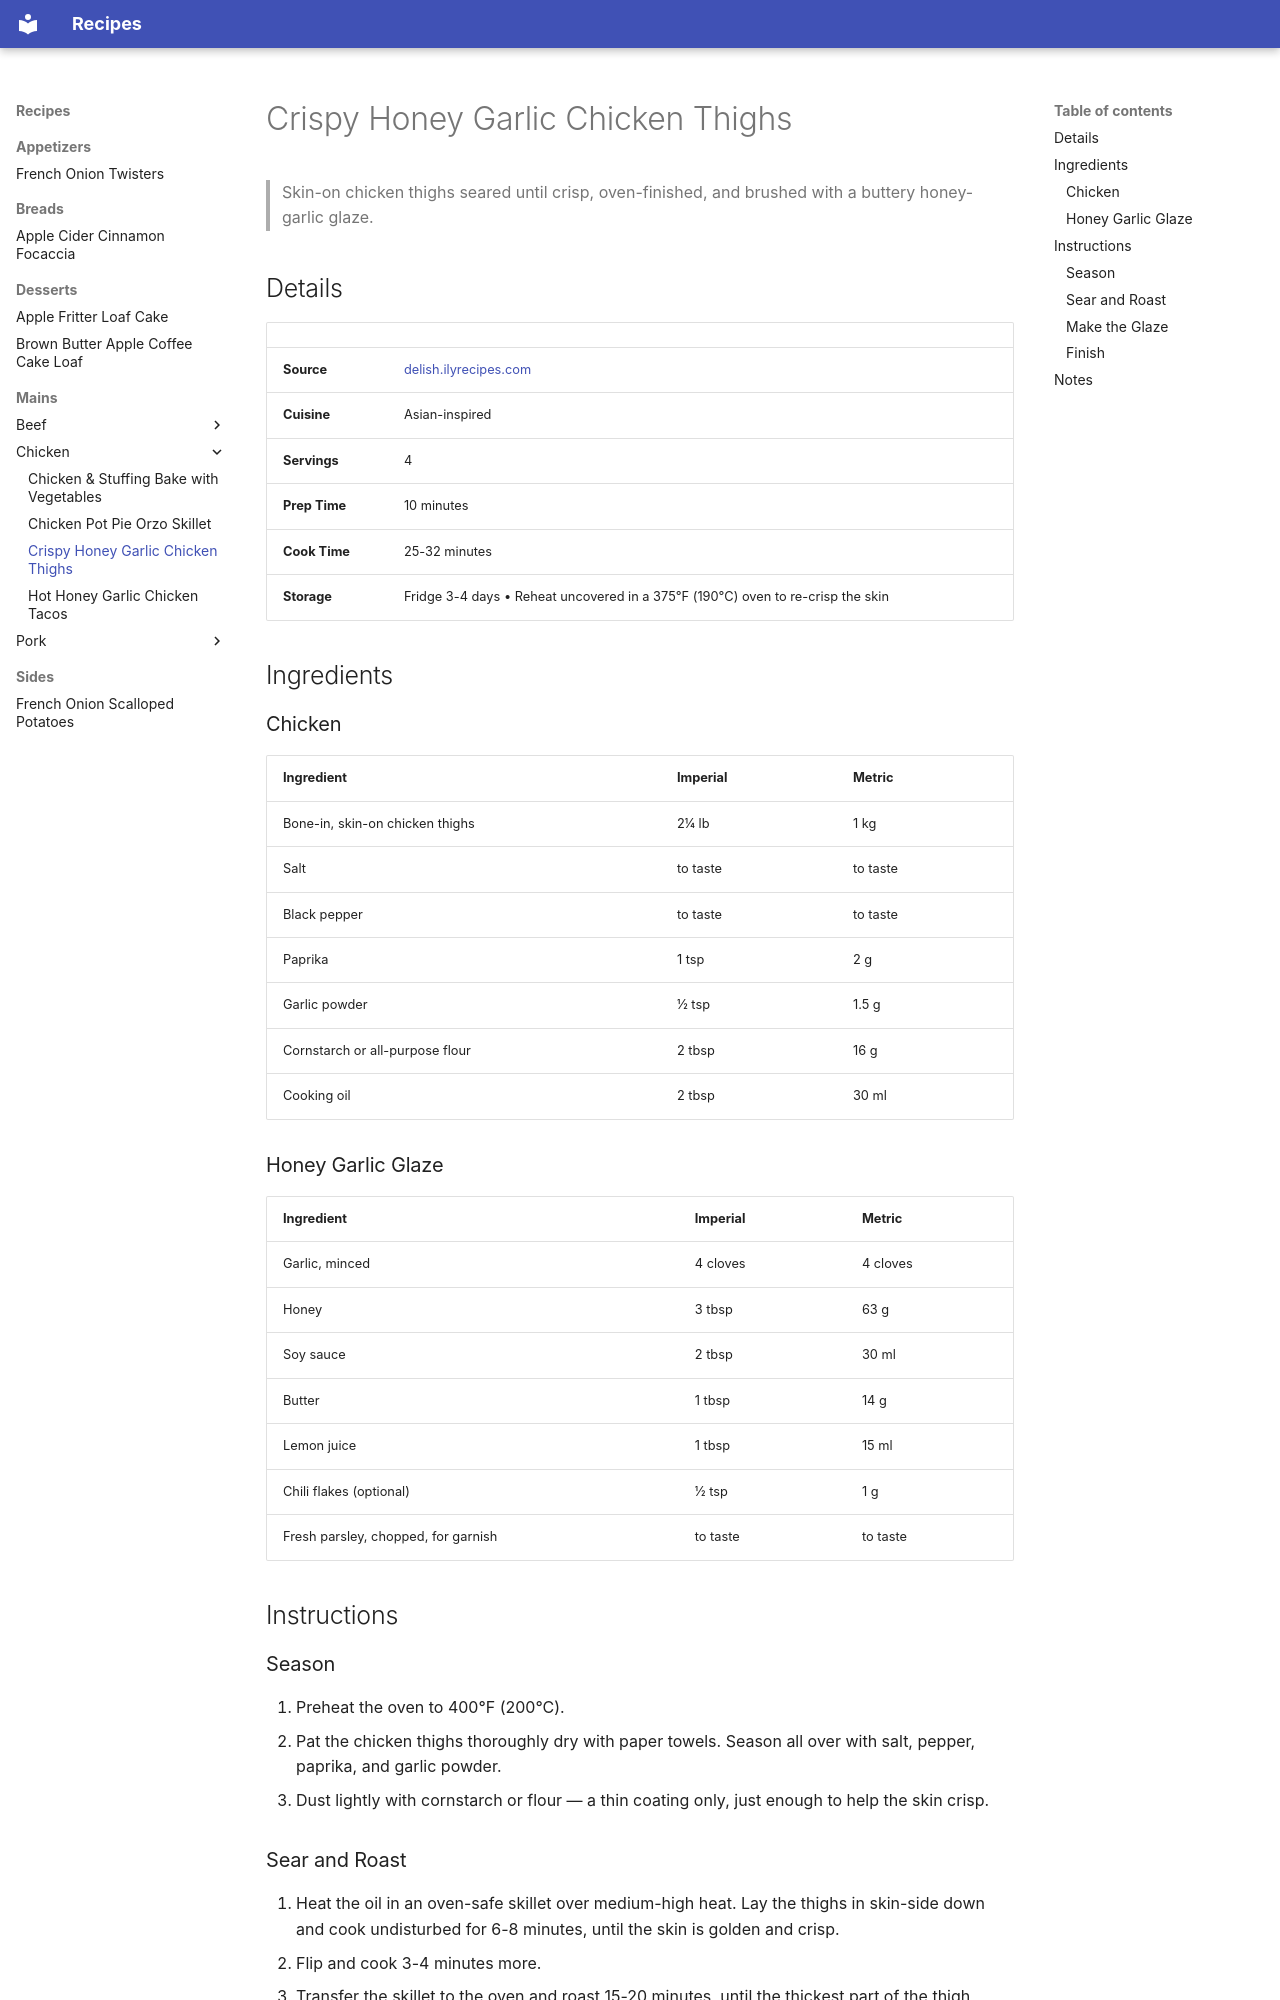

repository: jamesmandrews/recipe-collection · page: mains/chicken/crispy-honey-garlic-chicken-thighs/index.html · generator: mkdocs

# Crispy Honey Garlic Chicken Thighs

> Skin-on chicken thighs seared until crisp, oven-finished, and brushed with a buttery honey-garlic glaze.

## Details

| | |
|-----|-----|
| **Source** | [delish.ilyrecipes.com](https://delish.ilyrecipes.com/crispy-honey-garlic-chicken-thighs/) |
| **Cuisine** | Asian-inspired |
| **Servings** | 4 |
| **Prep Time** | 10 minutes |
| **Cook Time** | 25-32 minutes |
| **Storage** | Fridge 3-4 days • Reheat uncovered in a 375°F (190°C) oven to re-crisp the skin |

## Ingredients

### Chicken
| Ingredient | Imperial | Metric |
|------------|----------|--------|
| Bone-in, skin-on chicken thighs | 2¼ lb | 1 kg |
| Salt | to taste | to taste |
| Black pepper | to taste | to taste |
| Paprika | 1 tsp | 2 g |
| Garlic powder | ½ tsp | 1.5 g |
| Cornstarch or all-purpose flour | 2 tbsp | 16 g |
| Cooking oil | 2 tbsp | 30 ml |

### Honey Garlic Glaze
| Ingredient | Imperial | Metric |
|------------|----------|--------|
| Garlic, minced | 4 cloves | 4 cloves |
| Honey | 3 tbsp | 63 g |
| Soy sauce | 2 tbsp | 30 ml |
| Butter | 1 tbsp | 14 g |
| Lemon juice | 1 tbsp | 15 ml |
| Chili flakes (optional) | ½ tsp | 1 g |
| Fresh parsley, chopped, for garnish | to taste | to taste |

## Instructions

### Season
1. Preheat the oven to 400°F (200°C).
2. Pat the chicken thighs thoroughly dry with paper towels. Season all over with salt, pepper, paprika, and garlic powder.
3. Dust lightly with cornstarch or flour — a thin coating only, just enough to help the skin crisp.

### Sear and Roast
1. Heat the oil in an oven-safe skillet over medium-high heat. Lay the thighs in skin-side down and cook undisturbed for 6-8 minutes, until the skin is golden and crisp.
2. Flip and cook 3-4 minutes more.
3. Transfer the skillet to the oven and roast 15-20 minutes, until the thickest part of the thigh reaches 165°F (74°C).
